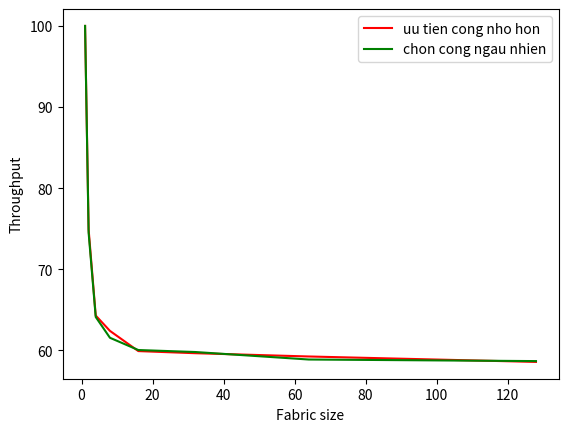

Source code (Python):
from random import *
import matplotlib.pyplot as mpl
class HOL:
    dic = {}
    
    def __init__(self, fs):
        self.fabric_size = fs
        for i in range(1,fs+1):
            self.dic.update({i:[]})
            for _ in range(1000):
                self.dic[i].append(randrange(1,fs+1))
    def step(self):
        # List nay gom fabric_size gia tri 1, tuong trung cho cac output.
        # Neu goi dau hang huong toi mot output co gia tri 1, no se duoc phep di qua.
        # Sau khi goi nay di qua, cong output se bi danh dau la 0.
        # Cac goi tiep theo co cung so cong output trong luot nay se khong duoc phep di nua.
        lis = [1]*self.fabric_size    
        for i in range(1,self.fabric_size+1):
            a = self.dic[i][0]
            if(lis[a-1] == 1):
                self.dic[i].pop(0)
                lis[a-1] = 0
    
    def start(self, mode):
        if(mode == 1):
            for _ in range(1000):
                self.step()
        elif(mode == 0):
            for _ in range(1000):
                self.stepRandom()

        a = 0
        for i in range(1, self.fabric_size+1):
            a += len(self.dic[i])

        self.throughPut = (1 - a/(self.fabric_size*1000))*100
    def stepRandom(self):
        # List nay chua cac chi so xac dinh cong input.
        # Chung ta co cac input tu 1 den fabric_size, tuong ung voi cac chi so trong parameterList.
        # De chon ngau nhien cong input, ta chon ngau nhien chi so trong parameterList, sau do remove chi so nay.
        # Tiep tuc lap lai voi parameterList fabric_size lan.
        parameterList = list(range(1, self.fabric_size+1))
        # List nay gom fabric_size gia tri 1, tuong trung cho cac output.
        # Neu goi dau hang huong toi mot output co gia tri 1, no se duoc phep di qua.
        # Sau khi goi nay di qua, cong output se bi danh dau la 0.
        # Cac goi tiep theo co cung so cong output trong luot nay se khong duoc phep di nua.
        checkList = [1]*self.fabric_size
        for _ in range(self.fabric_size):
            para = choice(parameterList) # Chon ngau nhien tham so trong tap parameterList
            outputNum = self.dic[para][0]       # Lay ra dia chi output goi dau hang cua cong input tuong ung
            if(checkList[outputNum-1] == 1):    # Neu cong output dang la 1
                self.dic[para].pop(0)           # Loai bo goi dau hang
                checkList[outputNum-1] = 0      # Danh dau cong output tuong ung = 0 (Dang ban)
                parameterList.remove(para)      # Loai bo tham so nay khoi parameteList
            else:
                parameterList.remove(para)      # Neu cong da la 0, khong lam gi, chi loai bo tham so khoi parameterList
x = [1, 2, 4, 8, 16, 32, 64, 128]
y = []
z = []
for i in range(len(x)):
    test = HOL(x[i])
    test.start(1)
    y.append(test.throughPut)

for i in range(len(x)):
    test = HOL(x[i])
    test.start(0)
    z.append(test.throughPut)
mpl.plot(x,y, color ="r", label = "uu tien cong nho hon")
mpl.plot(x,z, color = "g", label = "chon cong ngau nhien")

mpl.xlabel("Fabric size")
mpl.ylabel("Throughput")
mpl.legend()
mpl.show()